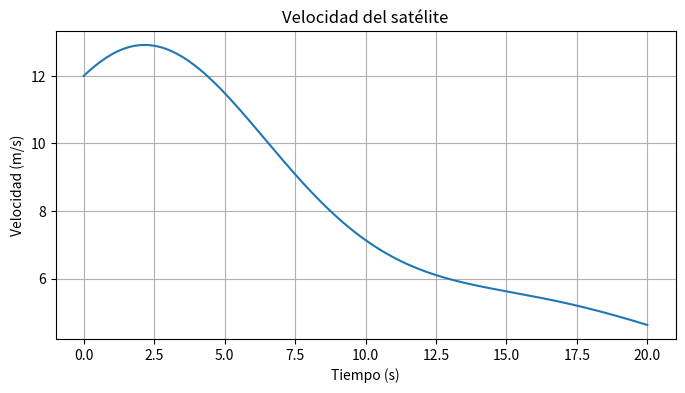
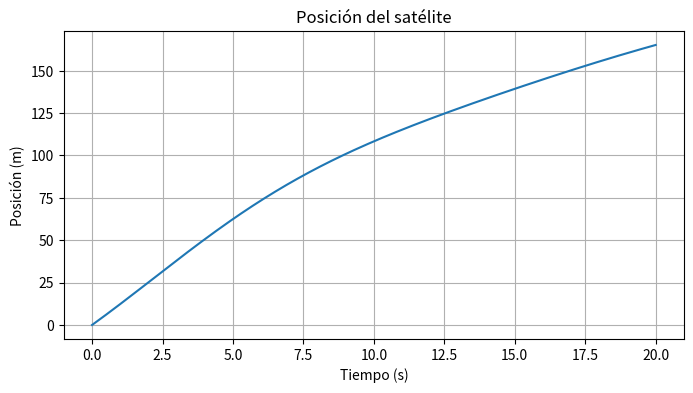

Python code for these plots, in order:
import numpy as np
import matplotlib.pyplot as plt

# ==================================================
# DATOS DEL PROBLEMA
# ==================================================

m = 850          # masa del satélite (kg)

# ==================================================
# FUERZAS
# ==================================================

# Fuerza propulsora variable:
# Fp(t) = 1200 e^(-0.15 t) cos(0.4 t)

# Fuerza de arrastre:
# Fr = -45 v

# Segunda ley de Newton:
#
# m dv/dt = Fp(t) - 45v
#
# dv/dt = (Fp(t) - 45v)/m

# ==================================================
# ECUACIÓN DIFERENCIAL
# ==================================================

def dv_dt(t, v):

    Fp = 1200*np.exp(-0.15*t)*np.cos(0.4*t)

    Fr = -45*v

    return (Fp + Fr)/m

# ==================================================
# MÉTODO DE EULER
# ==================================================

def euler(v0, t0, tf, n):

    h = (tf - t0)/n

    t = np.linspace(t0, tf, n+1)

    v = np.zeros(n+1)

    # condición inicial
    v[0] = v0

    # integración numérica
    for i in range(n):

        v[i+1] = v[i] + h*dv_dt(t[i], v[i])

    return t, v

# ==================================================
# CONDICIONES INICIALES
# ==================================================

v0 = 12      # velocidad inicial (m/s)

t0 = 0
tf = 20

n = 200

# ==================================================
# SOLUCIÓN NUMÉRICA
# ==================================================

t, v = euler(v0, t0, tf, n)

# ==================================================
# POSICIÓN
# ==================================================

# integrar velocidad usando trapecio

x = np.zeros(len(t))

for i in range(len(t)-1):

    h = t[i+1] - t[i]

    x[i+1] = x[i] + h*(v[i] + v[i+1])/2

# ==================================================
# RESULTADOS
# ==================================================

print("Velocidad final =", v[-1], "m/s")
print("Posición final =", x[-1], "m")

# ==================================================
# GRÁFICA VELOCIDAD
# ==================================================

plt.figure(figsize=(8,4))

plt.plot(t, v)

plt.title("Velocidad del satélite")
plt.xlabel("Tiempo (s)")
plt.ylabel("Velocidad (m/s)")

plt.grid()

# ==================================================
# GRÁFICA POSICIÓN
# ==================================================

plt.figure(figsize=(8,4))

plt.plot(t, x)

plt.title("Posición del satélite")
plt.xlabel("Tiempo (s)")
plt.ylabel("Posición (m)")

plt.grid()

plt.show()
